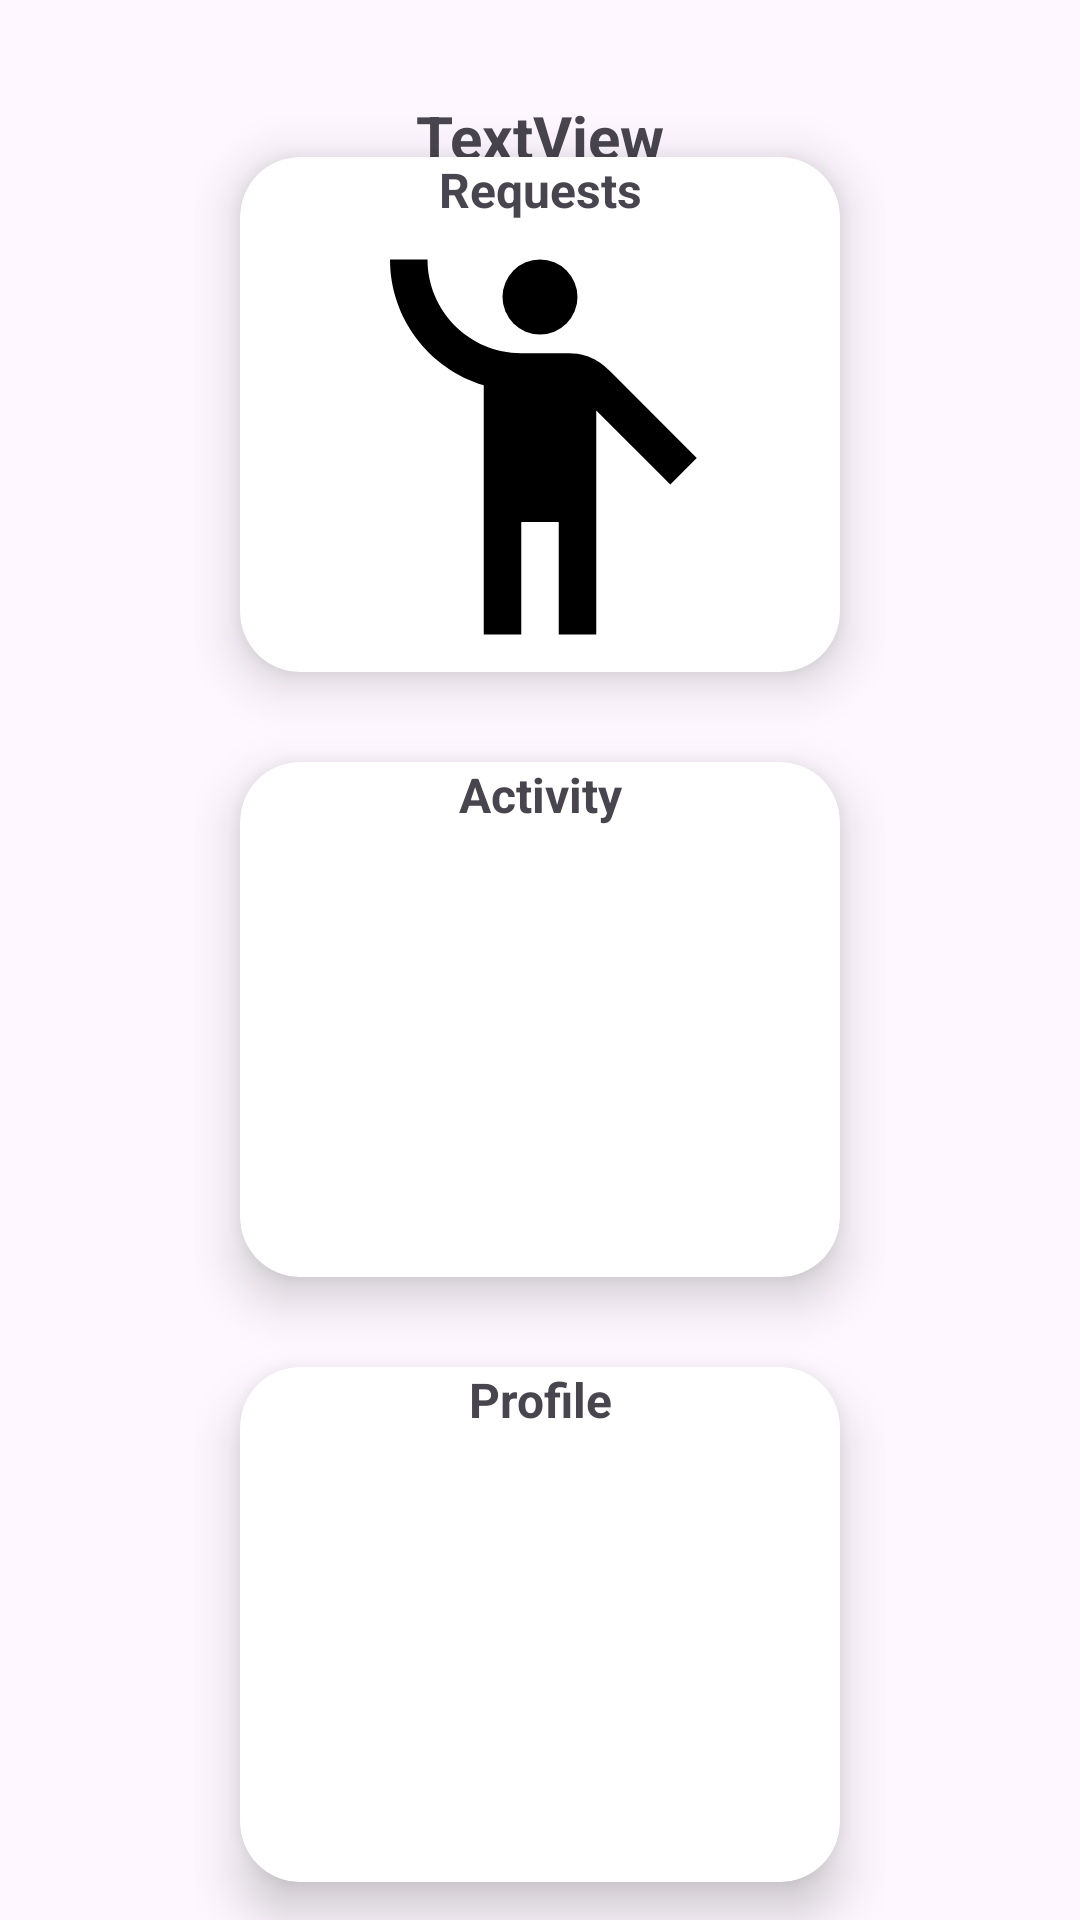

Android layout source for this screen:
<!-- AndroidManifest.xml: application theme Theme.Texnolgia_logismikou -->
<!-- res/layout/taxi_main_sceen.xml -->
<?xml version="1.0" encoding="utf-8"?>
<androidx.constraintlayout.widget.ConstraintLayout xmlns:android="http://schemas.android.com/apk/res/android"
    xmlns:app="http://schemas.android.com/apk/res-auto"
    xmlns:tools="http://schemas.android.com/tools"
    android:layout_width="match_parent"
    android:layout_height="match_parent"
    android:layout_marginVertical="15dp">

    <TextView
        android:id="@+id/welcome"
        android:layout_width="wrap_content"
        android:layout_height="wrap_content"
        android:layout_marginTop="32dp"
        android:text="TextView"
        android:textSize="20sp"
        android:textStyle="bold"
        app:layout_constraintEnd_toEndOf="parent"
        app:layout_constraintHorizontal_bias="0.5"
        app:layout_constraintStart_toStartOf="parent"
        app:layout_constraintTop_toTopOf="parent" />

    <LinearLayout
        android:layout_width="wrap_content"
        android:layout_height="wrap_content"
        android:layout_marginTop="-10dp"
        android:orientation="vertical"
        app:layout_constraintBottom_toBottomOf="parent"
        app:layout_constraintEnd_toEndOf="parent"
        app:layout_constraintHorizontal_bias="0.5"
        app:layout_constraintStart_toStartOf="parent"
        app:layout_constraintTop_toBottomOf="@+id/welcome">

        <androidx.cardview.widget.CardView
            android:layout_width="wrap_content"
            android:layout_height="wrap_content"
            android:layout_margin="15dp"
            android:layout_weight="1"
            android:hapticFeedbackEnabled="true"
            android:onClick="taxiRequests"
            app:cardCornerRadius="20dp"
            app:cardElevation="10dp">

            <LinearLayout
                android:layout_width="match_parent"
                android:layout_height="match_parent"
                android:hapticFeedbackEnabled="true"
                android:orientation="vertical">

                <TextView
                    android:id="@+id/textViewRequest"
                    android:layout_width="match_parent"
                    android:layout_height="wrap_content"
                    android:hapticFeedbackEnabled="true"
                    android:text="@string/requests_taxi"
                    android:textAlignment="center"
                    android:textSize="16sp"
                    android:textStyle="bold" />

                <ImageView
                    android:id="@+id/requestImage"
                    android:layout_width="200dp"
                    android:layout_height="150dp"
                    android:contentDescription="@string/requestimage"
                    android:hapticFeedbackEnabled="true"
                    app:srcCompat="@drawable/emoji_people_24dp"
                    app:tint="#000000" />
            </LinearLayout>

        </androidx.cardview.widget.CardView>

        <androidx.cardview.widget.CardView
            android:layout_width="wrap_content"
            android:layout_height="wrap_content"
            android:layout_margin="15dp"
            android:layout_weight="1"
            android:hapticFeedbackEnabled="true"
            app:cardCornerRadius="20dp"
            app:cardElevation="10dp">

            <LinearLayout
                android:layout_width="match_parent"
                android:layout_height="match_parent"
                android:orientation="vertical">

                <TextView
                    android:id="@+id/textViewActivity"
                    android:layout_width="match_parent"
                    android:layout_height="wrap_content"
                    android:text="@string/activity"
                    android:textAlignment="center"
                    android:textSize="16sp"
                    android:textStyle="bold" />

                <ImageView
                    android:id="@+id/activityImage"
                    android:layout_width="200dp"
                    android:layout_height="150dp"
                    android:contentDescription="@string/activityimagebutton"
                    android:hapticFeedbackEnabled="true"
                    app:srcCompat="@drawable/history_nav"
                    app:tint="#000000" />
            </LinearLayout>

        </androidx.cardview.widget.CardView>

        <androidx.cardview.widget.CardView
            android:layout_width="wrap_content"
            android:layout_height="wrap_content"
            android:layout_marginLeft="15dp"
            android:layout_marginTop="15dp"
            android:layout_marginRight="15dp"
            android:layout_marginBottom="25dp"
            android:layout_weight="1"
            android:hapticFeedbackEnabled="true"
            android:onClick="profile"
            app:cardCornerRadius="20dp"
            app:cardElevation="10dp">

            <LinearLayout
                android:layout_width="match_parent"
                android:layout_height="match_parent"
                android:orientation="vertical">

                <TextView
                    android:id="@+id/textViewProfile"
                    android:layout_width="match_parent"
                    android:layout_height="wrap_content"
                    android:text="@string/profile"
                    android:textAlignment="center"
                    android:textSize="16sp"
                    android:textStyle="bold" />

                <ImageView
                    android:id="@+id/profileImage"
                    android:layout_width="200dp"
                    android:layout_height="150dp"
                    android:contentDescription="@string/profileimagebutton"
                    app:srcCompat="@drawable/profile_nav"
                    app:tint="#000000" />
            </LinearLayout>

        </androidx.cardview.widget.CardView>
    </LinearLayout>


</androidx.constraintlayout.widget.ConstraintLayout>
<!-- resources referenced by this layout -->
<resources>
  <!-- drawable emoji_people_24dp (drawable) -->
  <vector xmlns:android="http://schemas.android.com/apk/res/android"
      android:width="24dp"
      android:height="24dp"
      android:viewportWidth="24"
      android:viewportHeight="24">
    <path
        android:pathData="M12,4m-2,0a2,2 0,1 1,4 0a2,2 0,1 1,-4 0"
        android:fillColor="#e8eaed"/>
    <path
        android:pathData="M15.89,8.11C15.5,7.72 14.83,7 13.53,7c-0.21,0 -1.42,0 -2.54,0C8.24,6.99 6,4.75 6,2H4c0,3.16 2.11,5.84 5,6.71V22h2v-6h2v6h2V10.05L18.95,14l1.41,-1.41L15.89,8.11z"
        android:fillColor="#e8eaed"/>
  </vector>
  <string name="activity">Activity</string>
  <string name="activityimagebutton">activityImageButton</string>
  <string name="profile">Profile</string>
  <string name="profileimagebutton">profileImageButton</string>
  <string name="requestimage">RequestImage</string>
  <string name="requests_taxi">Requests</string>
  <style name="Theme.Texnolgia_logismikou" parent="Base.Theme.Texnolgia_logismikou" />
  <style name="Base.Theme.Texnolgia_logismikou" parent="Theme.Material3.DayNight.NoActionBar">
          
          
      </style>
</resources>
